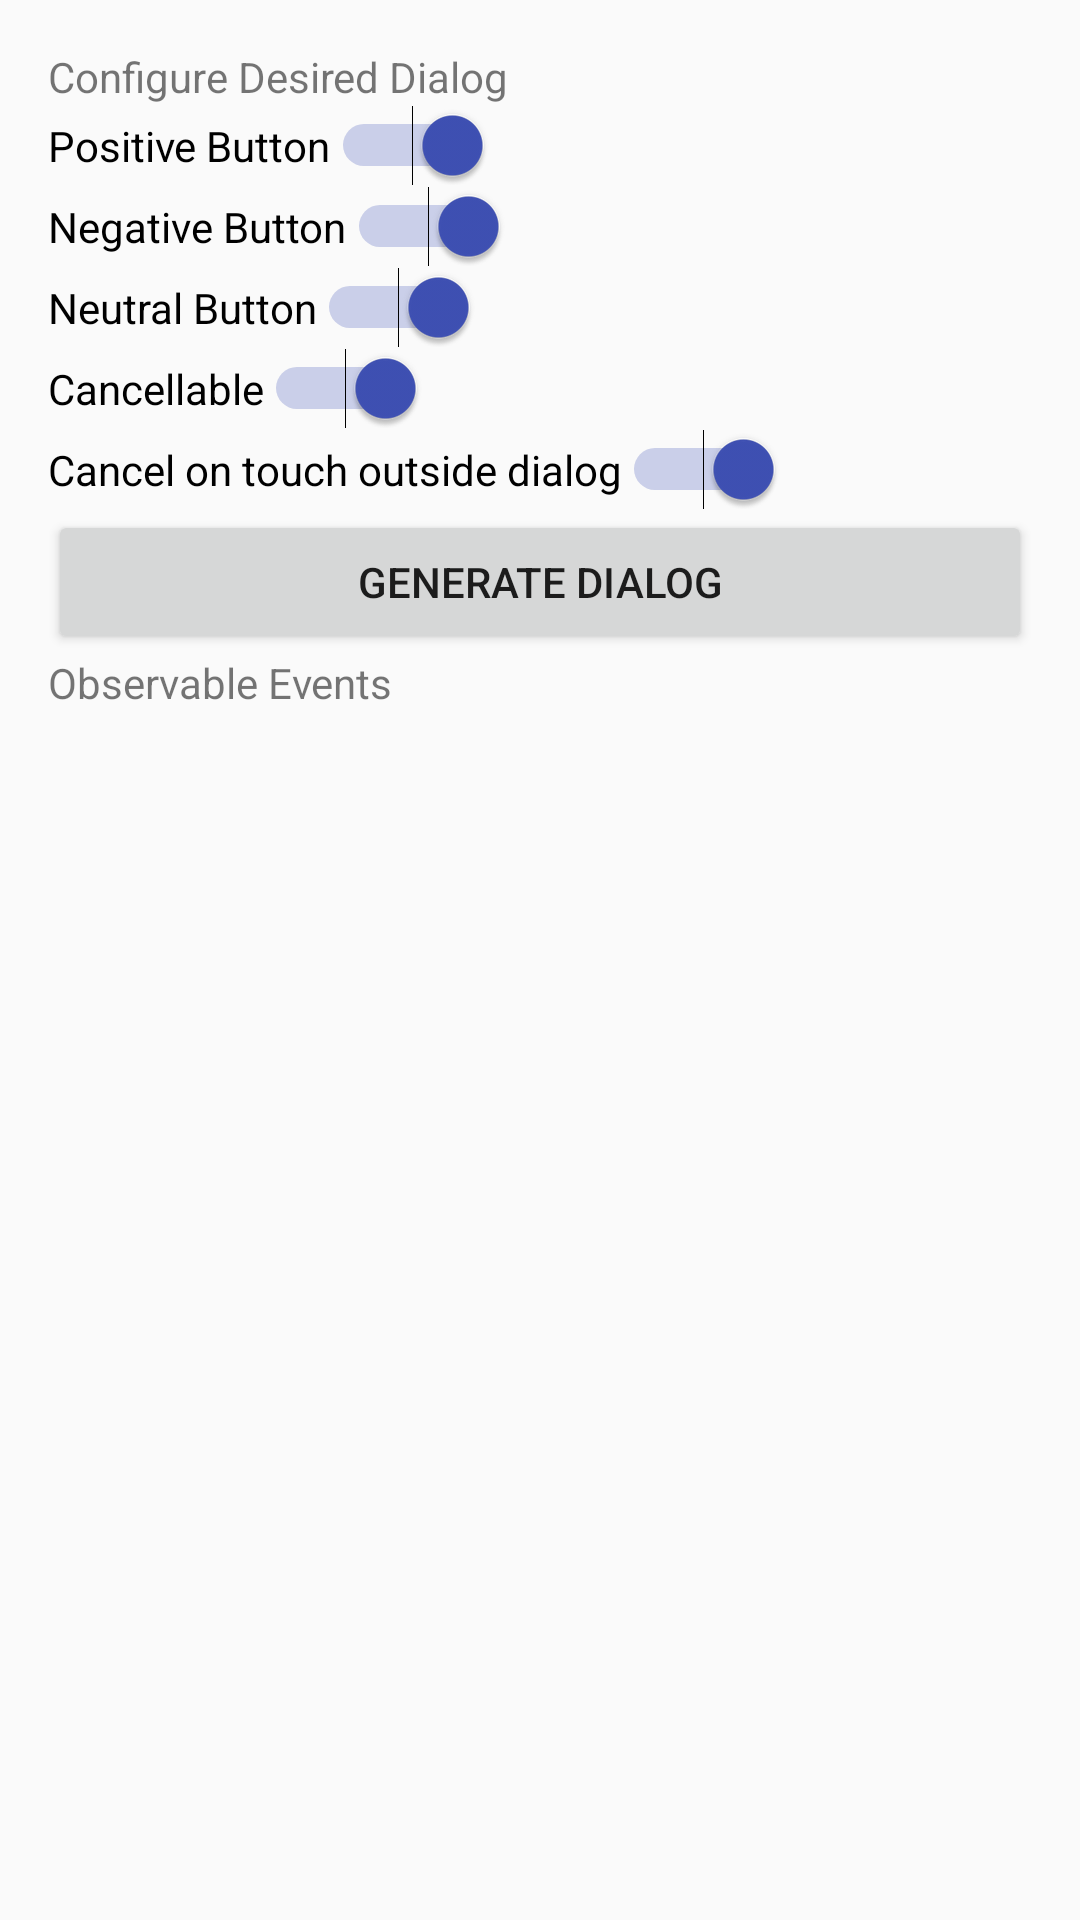

Produce the Android XML layout that renders to this screen, including the resource entries it uses.
<!-- AndroidManifest.xml: application theme AppTheme -->
<!-- res/layout/activity_main.xml -->
<?xml version="1.0" encoding="utf-8"?>
<RelativeLayout xmlns:android="http://schemas.android.com/apk/res/android"
        xmlns:tools="http://schemas.android.com/tools"
        android:layout_width="match_parent"
        android:layout_height="match_parent"
        android:paddingBottom="16dp"
        android:paddingLeft="16dp"
        android:paddingRight="16dp"
        android:paddingTop="16dp">

    <ScrollView
        android:layout_width="fill_parent"
        android:layout_height="fill_parent">

    <LinearLayout
        android:id="@+id/parentll"
        android:layout_width="fill_parent"
        android:layout_height="fill_parent"
        android:orientation="vertical">

        <TextView
            android:layout_width="wrap_content"
            android:layout_height="wrap_content"
            android:text="@string/features_settings"/>


        <Switch
            android:id="@+id/posbutton"
            android:layout_width="wrap_content"
            android:layout_height="wrap_content"
            android:hint="@string/pos_button_disp"
            android:checked="true"
            android:text="@string/pos_button_text" />


        <Switch
            android:id="@+id/negbutton"
            android:layout_width="wrap_content"
            android:layout_height="wrap_content"
            android:hint="@string/neg_button_disp"
            android:checked="true"
            android:text="@string/neg_button_text" />


        <Switch
            android:id="@+id/neutralbutton"
            android:layout_width="wrap_content"
            android:layout_height="wrap_content"
            android:hint="@string/neutral_button_disp"
            android:checked="true"
            android:text="@string/neutral_button_text" />


        <Switch
            android:id="@+id/cancellable"
            android:layout_width="wrap_content"
            android:layout_height="wrap_content"
            android:checked="true"
            android:text="@string/cancellable_setting" />

        <Switch
            android:id="@+id/cancel_touch_outside"
            android:layout_width="wrap_content"
            android:layout_height="wrap_content"
            android:checked="true"
            android:text="@string/cancel_touch_outside_dialog_setting" />


        <Button
            android:id="@+id/generate_dialog"
            android:layout_width="match_parent"
            android:layout_height="wrap_content"
            android:text="@string/generate_button"
            />

        <TextView
            android:id="@+id/event_position"
            android:layout_width="match_parent"
            android:layout_height="wrap_content"
            android:text="@string/observable_events"/>

    </LinearLayout>
    </ScrollView>
</RelativeLayout>
<!-- resources referenced by this layout -->
<resources>
  <string name="cancel_touch_outside_dialog_setting">Cancel on touch outside dialog</string>
  <string name="cancellable_setting">Cancellable</string>
  <string name="features_settings">Configure Desired Dialog</string>
  <string name="generate_button">Generate Dialog</string>
  <string name="neg_button_disp">Cancel</string>
  <string name="neg_button_text">Negative Button</string>
  <string name="neutral_button_disp">Later</string>
  <string name="neutral_button_text">Neutral Button</string>
  <string name="observable_events">Observable Events</string>
  <string name="pos_button_disp">Submit</string>
  <string name="pos_button_text">Positive Button</string>
  <style name="AppTheme" parent="Theme.AppCompat.Light.DarkActionBar">
          
          <item name="colorPrimary">@color/clr_primary</item>
          <item name="colorPrimaryDark">@color/clr_primaryDark</item>
          <item name="colorAccent">@color/clr_accent</item>
      </style>
  <color name="clr_primary">#3f51b5</color>
  <color name="clr_primaryDark">#2137aa</color>
  <color name="clr_accent">#3f51b5</color>
</resources>
